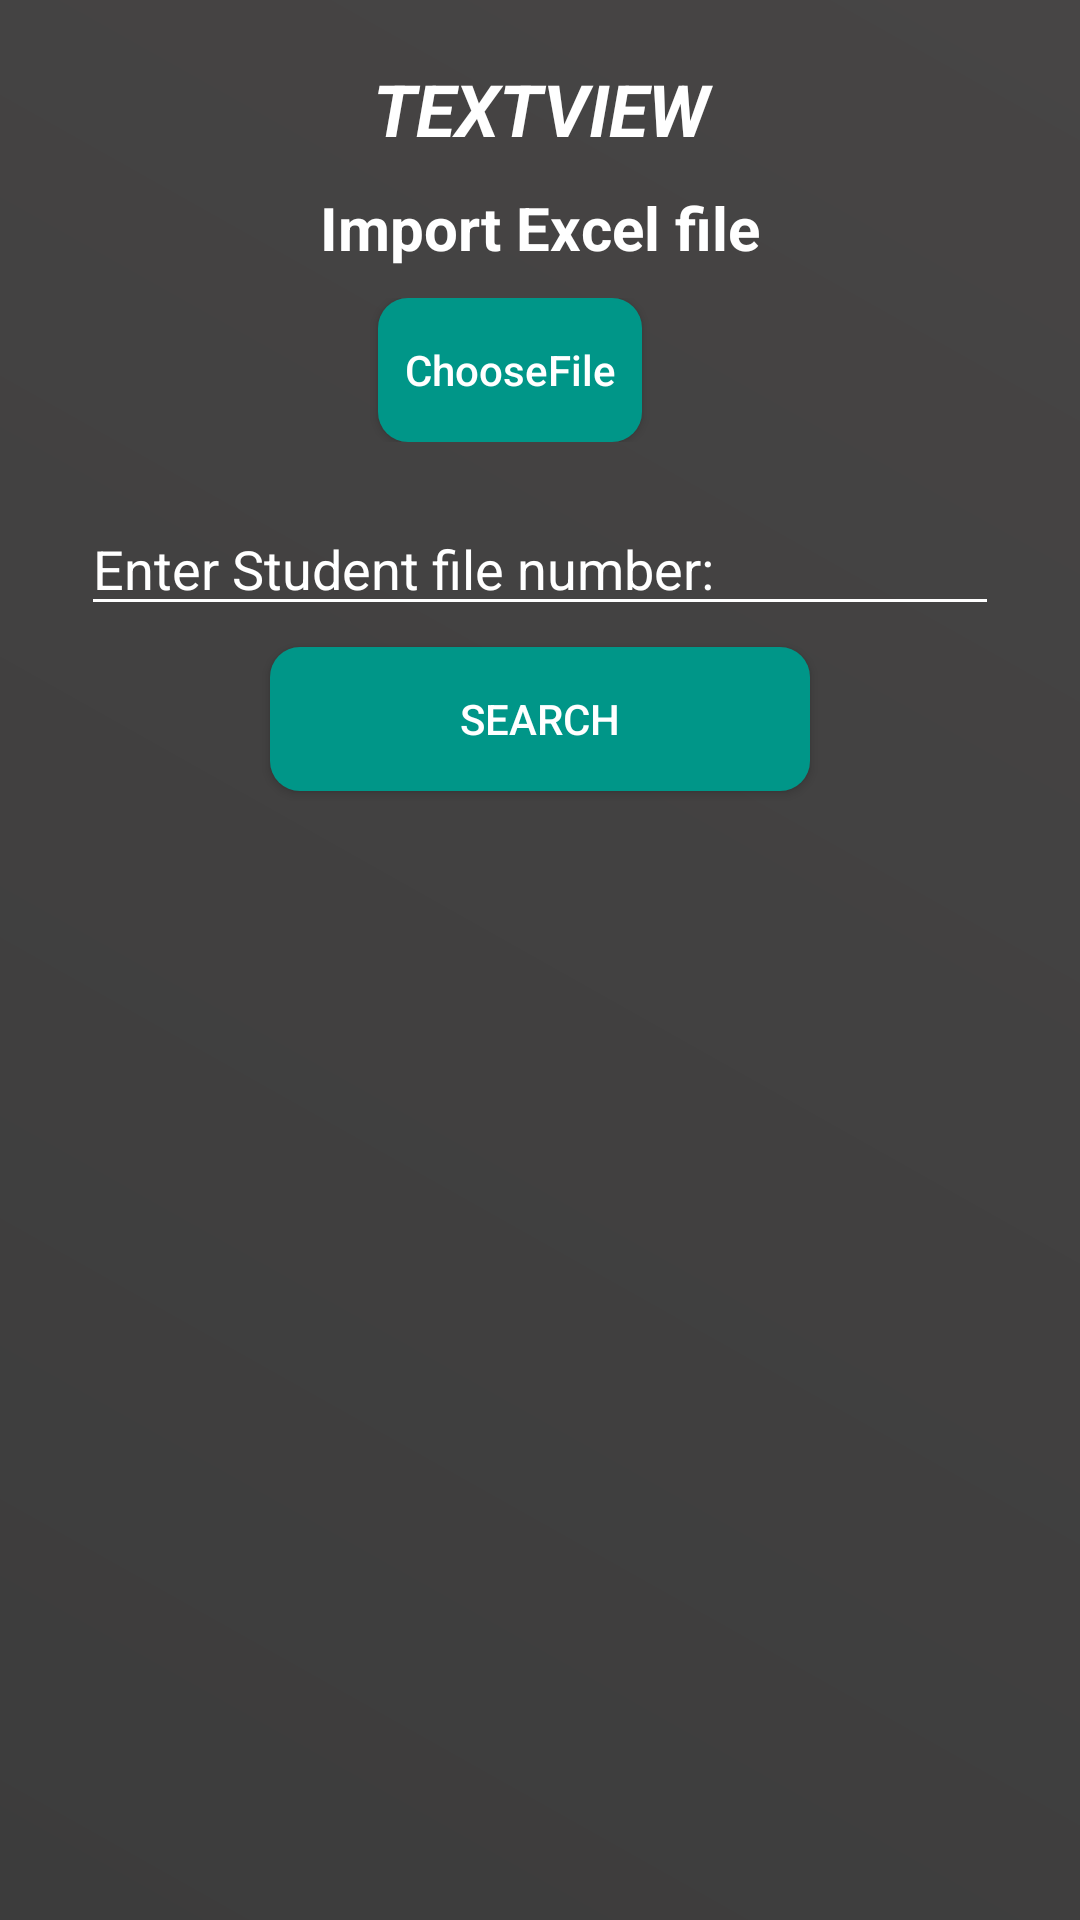

Android layout source for this screen:
<!-- AndroidManifest.xml: application theme AppTheme -->
<!-- res/layout/fragment_edit_student.xml -->
<?xml version="1.0" encoding="utf-8"?>
<LinearLayout xmlns:android="http://schemas.android.com/apk/res/android"
    android:layout_width="match_parent"
    android:layout_height="match_parent"
    xmlns:app="http://schemas.android.com/apk/res-auto"
    android:background="@drawable/grad"
    android:orientation="vertical"
    android:gravity="center_horizontal"
    android:padding="20dp">

    <TextView
        android:id="@+id/textShow"
        android:layout_width="match_parent"
        android:layout_height="wrap_content"
        android:gravity="center"
        android:text="TextView"
        android:textAllCaps="true"
        android:textColor="#FFFFFF"
        android:textSize="24sp"
        android:textStyle="bold|italic" />

        <TextView
            android:id="@+id/textImport"
            android:layout_width="wrap_content"
            android:layout_height="wrap_content"
            android:text="Import Excel file"
            android:textColor="#FFFFFF"
            android:textSize="20sp"
            android:textStyle="bold"
            android:layout_marginTop="10dp"
            android:layout_gravity="center"/>

    <LinearLayout
        android:layout_width="match_parent"
        android:layout_height="wrap_content"
        android:orientation="horizontal"
        android:layout_marginTop="5dp"
        android:gravity="center"
        android:padding="5dp"
        >

        <Button
            android:id="@+id/chooseFile"
            android:layout_width="wrap_content"
            android:layout_height="wrap_content"
            android:layout_marginRight="20dp"
            android:background="@drawable/custom_button_4"
            android:text="ChooseFile"
            android:textAllCaps="false"
            android:textColor="#FFFFFF"
            android:textSize="14sp"
            android:visibility="visible" />

        <Button
            android:id="@+id/submit"
            android:layout_width="wrap_content"
            android:layout_height="wrap_content"
            android:layout_marginLeft="20dp"
            android:background="@drawable/custom_button"
            android:text="Submit"
            android:textAllCaps="true"
            android:textColor="#FFFFFF"
            android:textStyle="italic"
            android:visibility="gone" />
    </LinearLayout>

    <ProgressBar
        android:id="@+id/loadingExcel"
        style="?android:attr/progressBarStyleLarge"
        android:layout_width="50dp"
        android:layout_height="50dp"
        android:gravity="center"
        android:visibility="gone" />
    <TextView
        android:id="@+id/excelResult"
        android:layout_width="match_parent"
        android:layout_height="wrap_content"
        android:layout_marginHorizontal="20dp"
        android:text="resulytssssssss"
        android:textColor="@color/colorAccent"
        android:textSize="15dp"
        android:visibility="gone" />


    <EditText
        android:id="@+id/enterStudentId"
        android:layout_width="match_parent"
        android:layout_height="wrap_content"
        android:layout_marginLeft="7dp"
        android:layout_marginTop="15dp"
        android:layout_marginRight="7dp"
        android:ems="10"
        android:hint="Enter Student file number: "
        android:backgroundTint="@android:color/white"
        android:inputType="textPersonName"
        android:textColor="#FFFFFF"
        android:textColorHint="#FFFFFF" />

    <Button
        android:id="@+id/search"
        android:layout_width="match_parent"
        android:layout_height="wrap_content"
        android:layout_gravity="center"
        android:layout_marginLeft="70dp"
        android:layout_marginTop="7dp"
        android:layout_marginRight="70dp"
        android:background="@drawable/custom_button_4"
        android:text="Search"
        android:textColor="#FFFFFF" />

    <TextView
        android:id="@+id/eror"
        android:layout_width="match_parent"
        android:layout_height="wrap_content"
        android:layout_gravity="center"
        android:layout_marginTop="10dp"
        android:gravity="center"
        android:text="TextView"
        android:textColor="#F44336"
        android:textSize="14sp"
        android:visibility="gone" />

    <ProgressBar
        android:id="@+id/prbar"
        style="?android:attr/progressBarStyle"
        android:layout_width="match_parent"
        android:layout_height="wrap_content"
        android:visibility="gone" />

    <androidx.recyclerview.widget.RecyclerView
        android:id="@+id/addDeleteRv"
        android:layout_width="match_parent"
        android:layout_height="wrap_content"
        android:layout_marginTop="12dp" />

</LinearLayout>
<!-- resources referenced by this layout -->
<resources>
  <color name="colorAccent">#d9e5f3</color>
  <!-- drawable custom_button (drawable) -->
  <?xml version="1.0" encoding="utf-8"?>
  <shape android:shape="rectangle"
      xmlns:android="http://schemas.android.com/apk/res/android">
      <solid android:color="#FF39B13E"></solid>
      <corners android:radius="10dp"></corners>
  </shape>
  <!-- drawable custom_button_4 (drawable) -->
  <?xml version="1.0" encoding="utf-8"?>
  <shape android:shape="rectangle"
      xmlns:android="http://schemas.android.com/apk/res/android">
      <solid android:color="#FF009688"></solid>
      <corners android:radius="10dp"></corners>
  </shape>
  <!-- drawable grad (drawable) -->
  <?xml version="1.0" encoding="utf-8"?>
  <shape xmlns:android="http://schemas.android.com/apk/res/android"
      android:shape="rectangle">
  
      <gradient
          android:angle="45"
          android:endColor="#FF474545"
          android:startColor="#FF3C3C3C" />
  
  </shape>
  <style name="AppTheme" parent="Theme.AppCompat.DayNight.DarkActionBar">
          
          <item name="colorPrimary">@color/colorPrimary</item>
          <item name="colorPrimaryDark">@color/colorPrimaryDark</item>
          <item name="colorAccent">@color/colorAccent</item>
      </style>
  <color name="colorPrimary">#333333</color>
  <color name="colorPrimaryDark">#3700B3</color>
</resources>
